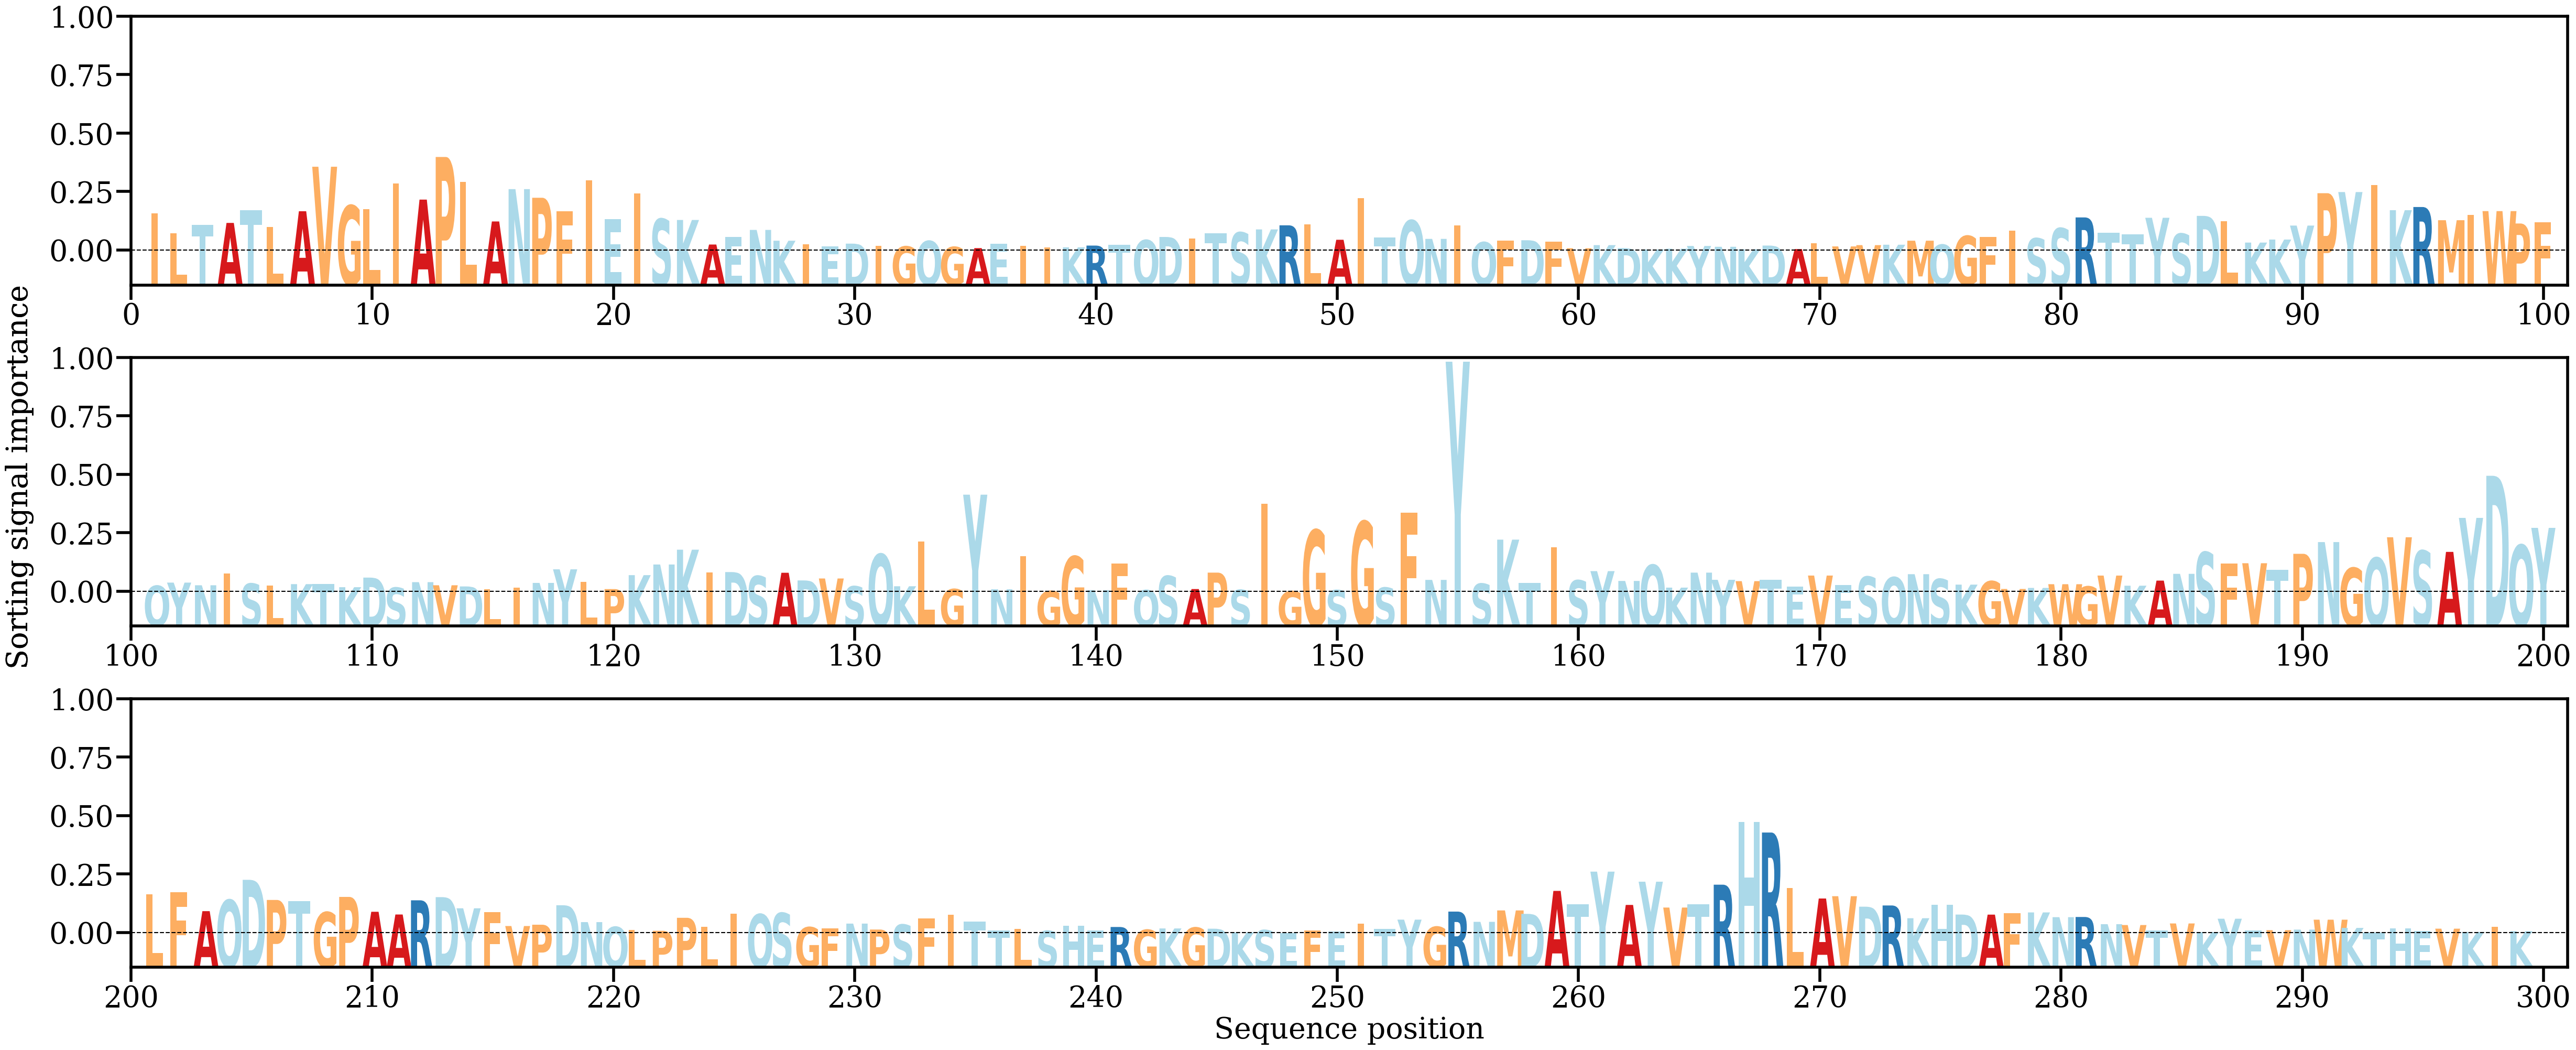

The data file committed next to this chart (first rows):
AA, Alpha
I, [0.00569363]
L, [0.00269033]
T, [0.00396109]
A, [0.00425315]
T, [0.0061297]
L, [0.00366006]
A, [0.0060008]
V, [0.01265499]
G, [0.00684355]
L, [0.00630044]
I, [0.01011855]
A, [0.00774035]
P, [0.01411402]
L, [0.01039338]
A, [0.0044718]
N, [0.00930664]
P, [0.00801467]
F, [0.00599017]
I, [0.01066069]
E, [0.0048028]
I, [0.00868554]
S, [0.00484571]
K, [0.00469365]
A, [0.00102088]
E, [0.00218038]
N, [0.00320612]
K, [0.00158958]
I, [0.00102485]
E, [0.00070715]
D, [0.00115543]
I, [0.00081004]
G, [0.0007304]
Q, [0.00154631]
G, [0.00065397]
A, [0.00048441]
E, [0.00116515]
I, [0.00086122]
I, [0.00056961]
K, [0.00059949]
R, [0.0008628]
T, [0.00094357]
Q, [0.0016834]
D, [0.00215103]
I, [0.00190166]
T, [0.00273419]
S, [0.00282733]
K, [0.00328094]
R, [0.00389488]
L, [0.00403192]
A, [0.00173289]
I, [0.00793962]
T, [0.00210931]
Q, [0.00462298]
N, [0.00186518]
I, [0.00389315]
Q, [0.00136558]
F, [0.00157812]
D, [0.00166188]
F, [0.00143448]
V, [0.000465]
... 239 more rows
